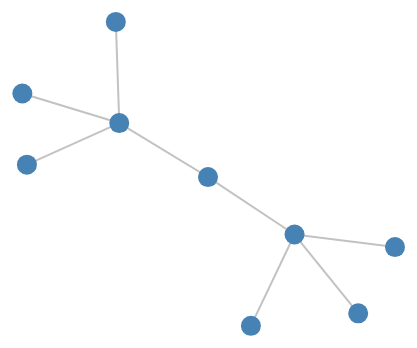
D3 v7 page, settled after 360 driven frames (6 s of simulated time); the page loaded 1 data file(s).


d3.json('graphData.json')
    .then(function(graphData) {
        const svg = d3.select('#graph');
        const width = window.innerWidth;
        const height = window.innerHeight;

        const simulation = d3.forceSimulation()
            .force('link', d3.forceLink().id(d => d.id).distance(100))
            .force('charge', d3.forceManyBody())
            .force('center', d3.forceCenter(width / 2, height / 2));

        const link = svg.selectAll('line')
            .data(graphData.links)
            .enter().append('line')
            .attr('stroke', '#999')
            .attr('stroke-opacity', 0.6)
            .attr('stroke-width', 2);

        const node = svg.selectAll('.node')
            .data(graphData.nodes)
            .enter().append('circle')
            .attr('r', d => d.size)
            .attr('fill', 'steelblue')
            .on('mouseover', handleMouseOver)
            .on('mouseout', handleMouseOut)
            .call(d3.drag()
                .on('start', dragstarted)
                .on('drag', dragged)
                .on('end', dragended));

        node.append('title')
            .text(d => d.label);

        const labels = svg.selectAll('.node-label')
            .data(graphData.nodes)
            .enter().append('text')
            .attr('class', 'node-label')
            .attr('x', d => d.x)
            .attr('y', d => d.y)
            .attr('dy', -10)
            .text(d => d.label)
            .style('text-anchor', 'middle')
            .style('visibility', 'hidden');

        simulation.nodes(graphData.nodes);
        simulation.force('link').links(graphData.links);

        simulation.on('tick', () => {
            link
                .attr('x1', d => d.source.x)
                .attr('y1', d => d.source.y)
                .attr('x2', d => d.target.x)
                .attr('y2', d => d.target.y);

            node
                .attr('cx', d => d.x)
                .attr('cy', d => d.y);

            labels
                .attr('x', d => d.x)
                .attr('y', d => d.y);
        });

        function handleMouseOver(event, d) {
            d3.select(this).attr('r', d.size + 2);
            labels.filter(labelData => labelData === d).style('visibility', 'visible');
        }

        function handleMouseOut(event, d) {
            d3.select(this).attr('r', d.size);
            labels.filter(labelData => labelData === d).style('visibility', 'hidden');
        }

        function dragstarted(event, d) {
            if (!event.active) simulation.alphaTarget(0.3).restart();
            d.fx = d.x;
            d.fy = d.y;
        }

        function dragged(event, d) {
            d.fx = event.x;
            d.fy = event.y;
        }

        function dragended(event, d) {
            if (!event.active) simulation.alphaTarget(0);
            d.fx = null;
            d.fy = null;
        }
    })
    .catch(function(error) {
        console.error('Error loading JSON data:', error);
    });


### data: graphData.json
{
 "nodes": [
  {
   "id": "pokedex",
   "label": "Pokédex",
   "x": 0,
   "y": 0,
   "size": 10
  },
  {
   "id": "pokedex_1",
   "label": "Generation I",
   "x": 0,
   "y": 0,
   "size": 10
  },
  {
   "id": "pokedex_1_2",
   "label": "Bulbasaur",
   "x": 0,
   "y": 0,
   "size": 10
  },
  {
   "id": "pokedex_1_3",
   "label": "Charmander",
   "x": 0,
   "y": 0,
   "size": 10
  },
  {
   "id": "pokedex_1_4",
   "label": "Squirtle",
   "x": 0,
   "y": 0,
   "size": 10
  },
  {
   "id": "pokedex_5",
   "label": "Generation II",
   "x": 0,
   "y": 0,
   "size": 10
  },
  {
   "id": "pokedex_5_6",
   "label": "Chikorita",
   "x": 0,
   "y": 0,
   "size": 10
  },
  {
   "id": "pokedex_5_7",
   "label": "Cyndaquil",
   "x": 0,
   "y": 0,
   "size": 10
  },
  "... 1 more items"
 ],
 "links": [
  {
   "source": "pokedex",
   "target": "pokedex_1"
  },
  {
   "source": "pokedex_1",
   "target": "pokedex_1_2"
  },
  {
   "source": "pokedex_1",
   "target": "pokedex_1_3"
  },
  {
   "source": "pokedex_1",
   "target": "pokedex_1_4"
  },
  {
   "source": "pokedex",
   "target": "pokedex_5"
  },
  {
   "source": "pokedex_5",
   "target": "pokedex_5_6"
  },
  {
   "source": "pokedex_5",
   "target": "pokedex_5_7"
  },
  {
   "source": "pokedex_5",
   "target": "pokedex_5_8"
  }
 ]
}